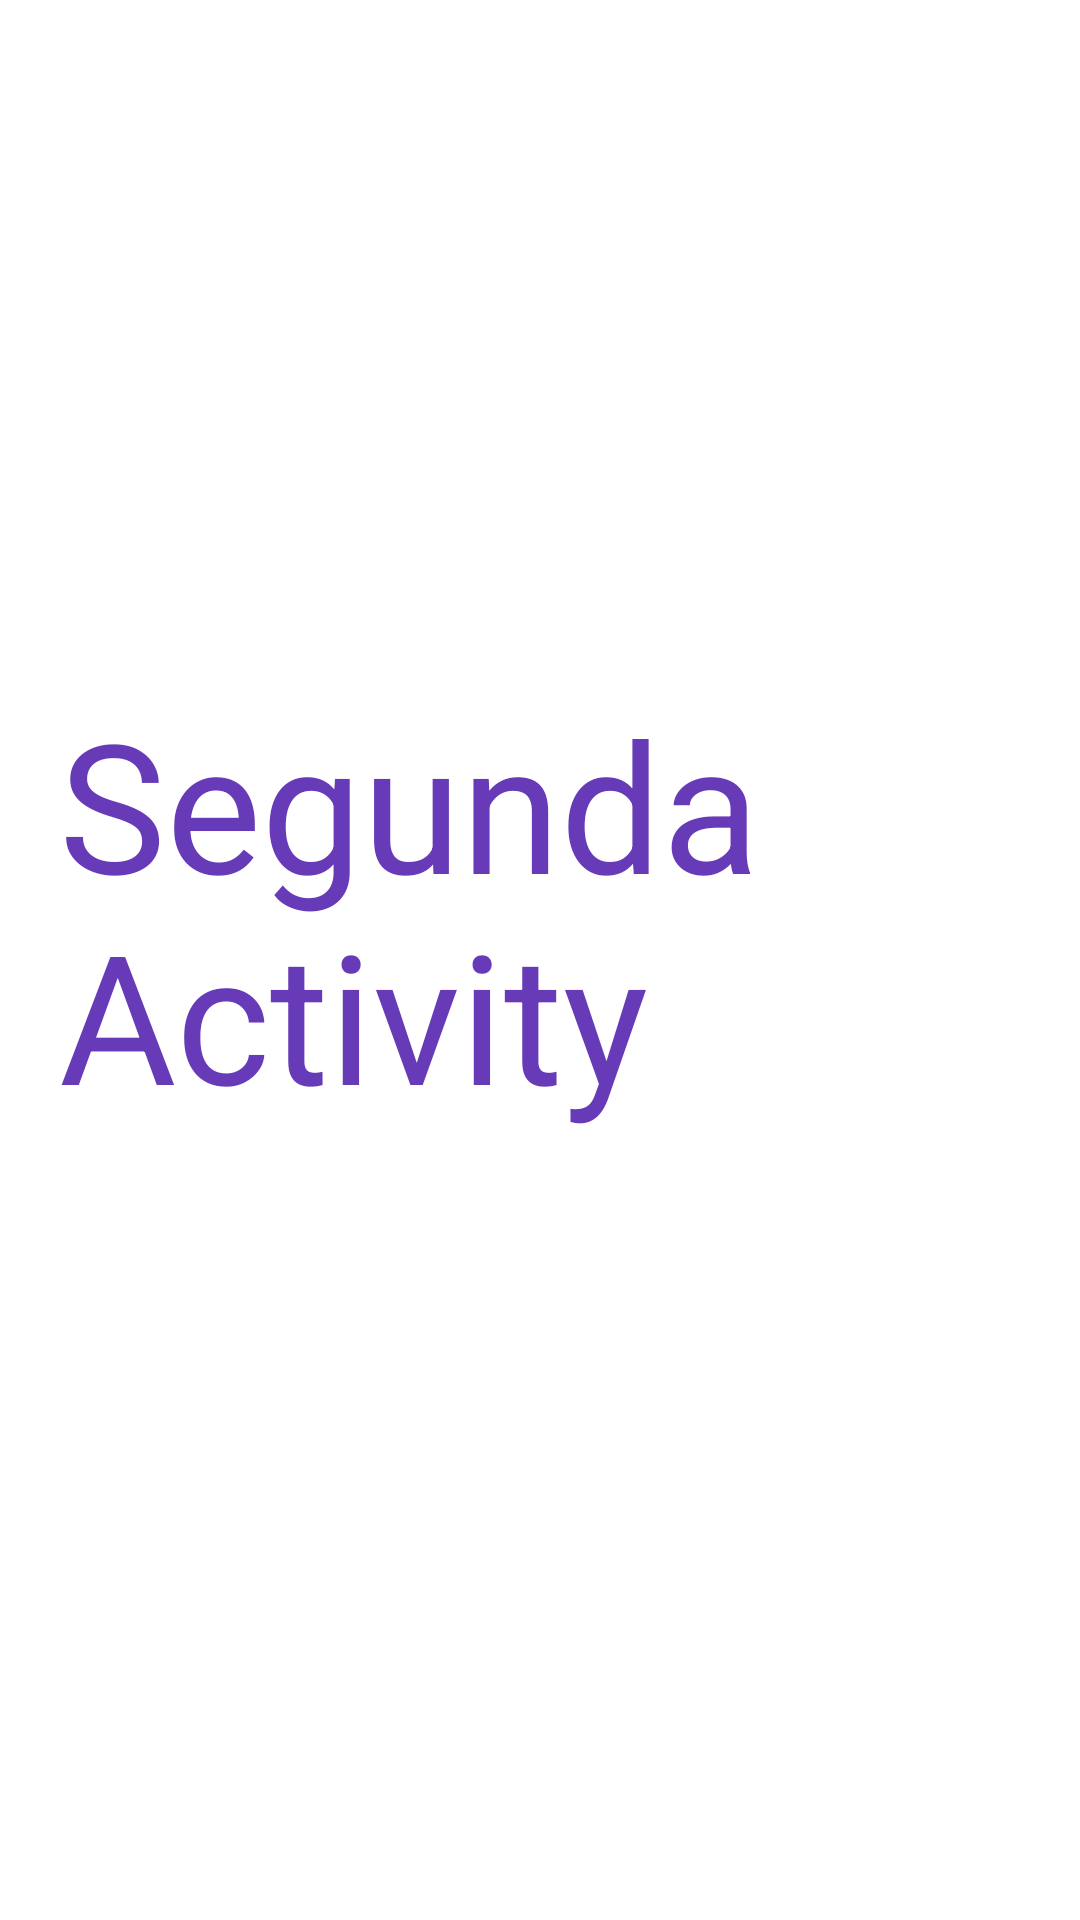

The Android layout XML behind this screen, and the referenced resources:
<!-- AndroidManifest.xml: application theme Theme.DDM31082022 -->
<!-- res/layout/activity_segunda.xml -->
<?xml version="1.0" encoding="utf-8"?>
<androidx.constraintlayout.widget.ConstraintLayout xmlns:android="http://schemas.android.com/apk/res/android"
    xmlns:app="http://schemas.android.com/apk/res-auto"
    xmlns:tools="http://schemas.android.com/tools"
    android:layout_width="match_parent"
    android:layout_height="match_parent">

    <TextView
        android:id="@+id/textView2"
        android:layout_width="321dp"
        android:layout_height="185dp"
        android:text="Segunda Activity"
        android:textColor="#673AB7"
        android:textSize="60sp"
        app:layout_constraintBottom_toBottomOf="parent"
        app:layout_constraintEnd_toEndOf="parent"
        app:layout_constraintStart_toStartOf="parent"
        app:layout_constraintTop_toTopOf="parent" />
</androidx.constraintlayout.widget.ConstraintLayout>
<!-- resources referenced by this layout -->
<resources>
  <style name="Theme.DDM31082022" parent="Theme.MaterialComponents.DayNight.DarkActionBar">
          
          <item name="colorPrimary">@color/purple_500</item>
          <item name="colorPrimaryVariant">@color/purple_700</item>
          <item name="colorOnPrimary">@color/white</item>
          
          <item name="colorSecondary">@color/teal_200</item>
          <item name="colorSecondaryVariant">@color/teal_700</item>
          <item name="colorOnSecondary">@color/black</item>
          
          <item name="android:statusBarColor" tools:targetApi="l">?attr/colorPrimaryVariant</item>
          
      </style>
  <!-- not gathered from this repository: default colours our renderer supplied (Android Studio template values) -->
  <color name="purple_500">#FF6200EE</color>
  <color name="purple_700">#FF3700B3</color>
  <color name="teal_200">#FF03DAC5</color>
  <color name="teal_700">#FF018786</color>
  <color name="black">#FF000000</color>
  <color name="white">#FFFFFFFF</color>
</resources>
